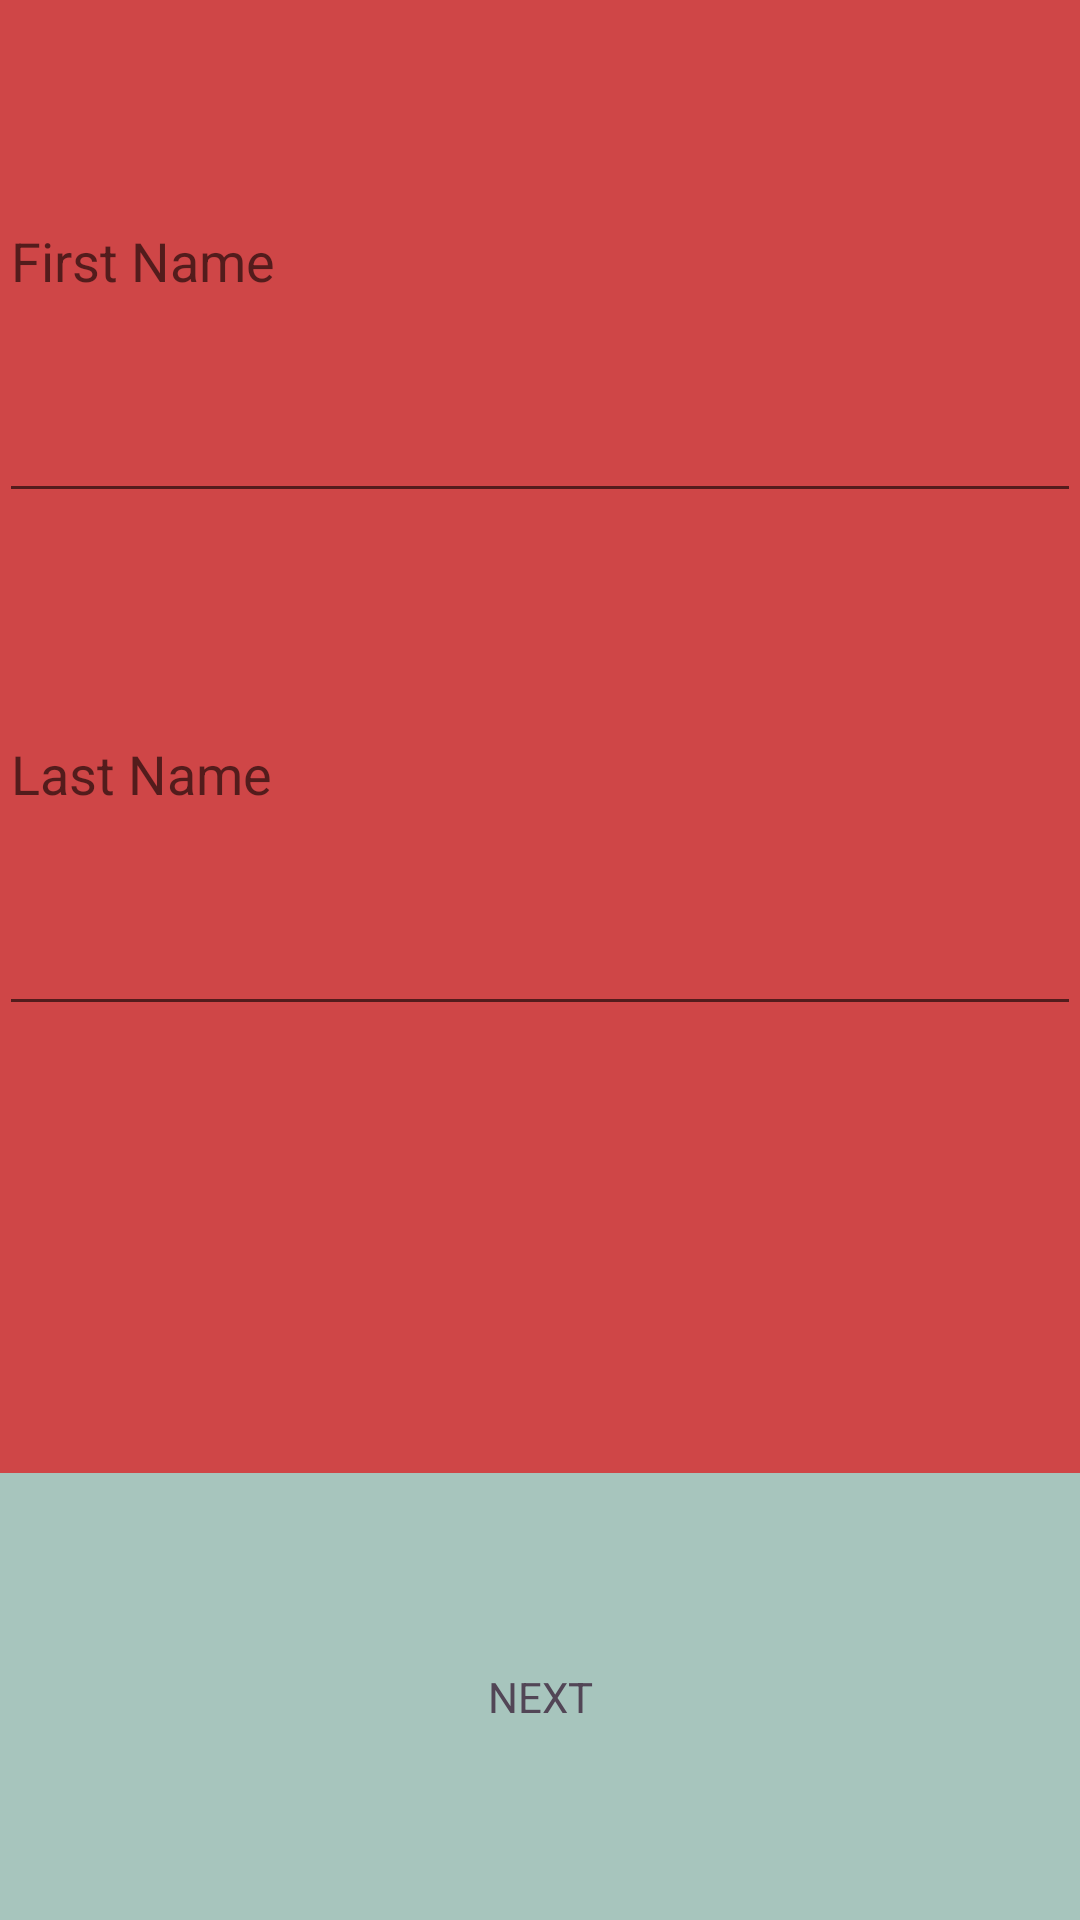

Here is an Android app screen rendered from its layout file. Give the layout XML and the strings, colors and styles it references.
<!-- AndroidManifest.xml: application theme AppTheme -->
<!-- res/layout/activity_signup_name.xml -->
<?xml version="1.0" encoding="utf-8"?>
<RelativeLayout xmlns:android="http://schemas.android.com/apk/res/android"
    xmlns:tools="http://schemas.android.com/tools"
    android:layout_width="match_parent"
    android:layout_height="match_parent"
    android:paddingBottom="@dimen/activity_vertical_margin"
    android:paddingLeft="@dimen/activity_horizontal_margin"
    android:paddingRight="@dimen/activity_horizontal_margin"
    android:paddingTop="@dimen/activity_vertical_margin"
    tools:context="com.ehlien.clevercash.SignUpNameActivity"
    android:background="@color/colorRed"
    android:id="@+id/snRelativeLayout">

    <LinearLayout
        android:orientation="vertical"
        android:layout_width="match_parent"
        android:layout_height="match_parent"
        android:layout_centerVertical="true"
        android:layout_centerHorizontal="true"
        android:weightSum="4">

        <EditText
            android:layout_width="match_parent"
            android:layout_height="wrap_content"
            android:id="@+id/firstnameET"
            android:inputType="textNoSuggestions|textCapWords|textPersonName"
            android:hint="First Name"
            android:layout_gravity="center_horizontal"
            android:layout_weight="1" />

        <EditText
            android:layout_width="match_parent"
            android:layout_height="wrap_content"
            android:id="@+id/lastnameET"
            android:inputType="textNoSuggestions|textCapWords|textPersonName"
            android:hint="Last Name"
            android:layout_gravity="center_horizontal"
            android:layout_weight="1" />

        <TextView
            android:layout_width="match_parent"
            android:layout_height="wrap_content"
            android:id="@+id/emptyTV"
            android:layout_gravity="center_horizontal"
            android:layout_weight="1" />

        <TextView
            android:layout_width="match_parent"
            android:layout_height="wrap_content"
            android:text="NEXT"
            android:id="@+id/nextToUsernameTV"
            android:layout_gravity="center_horizontal"
            android:gravity="center"
            android:textColor="@color/colorPurple"
            android:background="@color/colorSkyBlue"
            android:layout_weight="1"
            android:clickable="true"
            android:onClick="nextToUsernameButton"
            android:focusableInTouchMode="false" />
    </LinearLayout>
</RelativeLayout>
<!-- resources referenced by this layout -->
<resources>
  <color name="colorPurple">#524656</color>
  <color name="colorRed">#CF4647</color>
  <color name="colorSkyBlue">#A7C5BD</color>
  <style name="AppTheme" parent="Theme.AppCompat.Light.DarkActionBar">
          
          <item name="colorPrimary">@color/colorPrimary</item>
          <item name="colorPrimaryDark">@color/colorPrimaryDark</item>
          <item name="colorAccent">@color/colorAccent</item>
      </style>
  <color name="colorPrimary">#3F51B5</color>
  <color name="colorPrimaryDark">#303F9F</color>
  <color name="colorAccent">#FF4081</color>
</resources>
